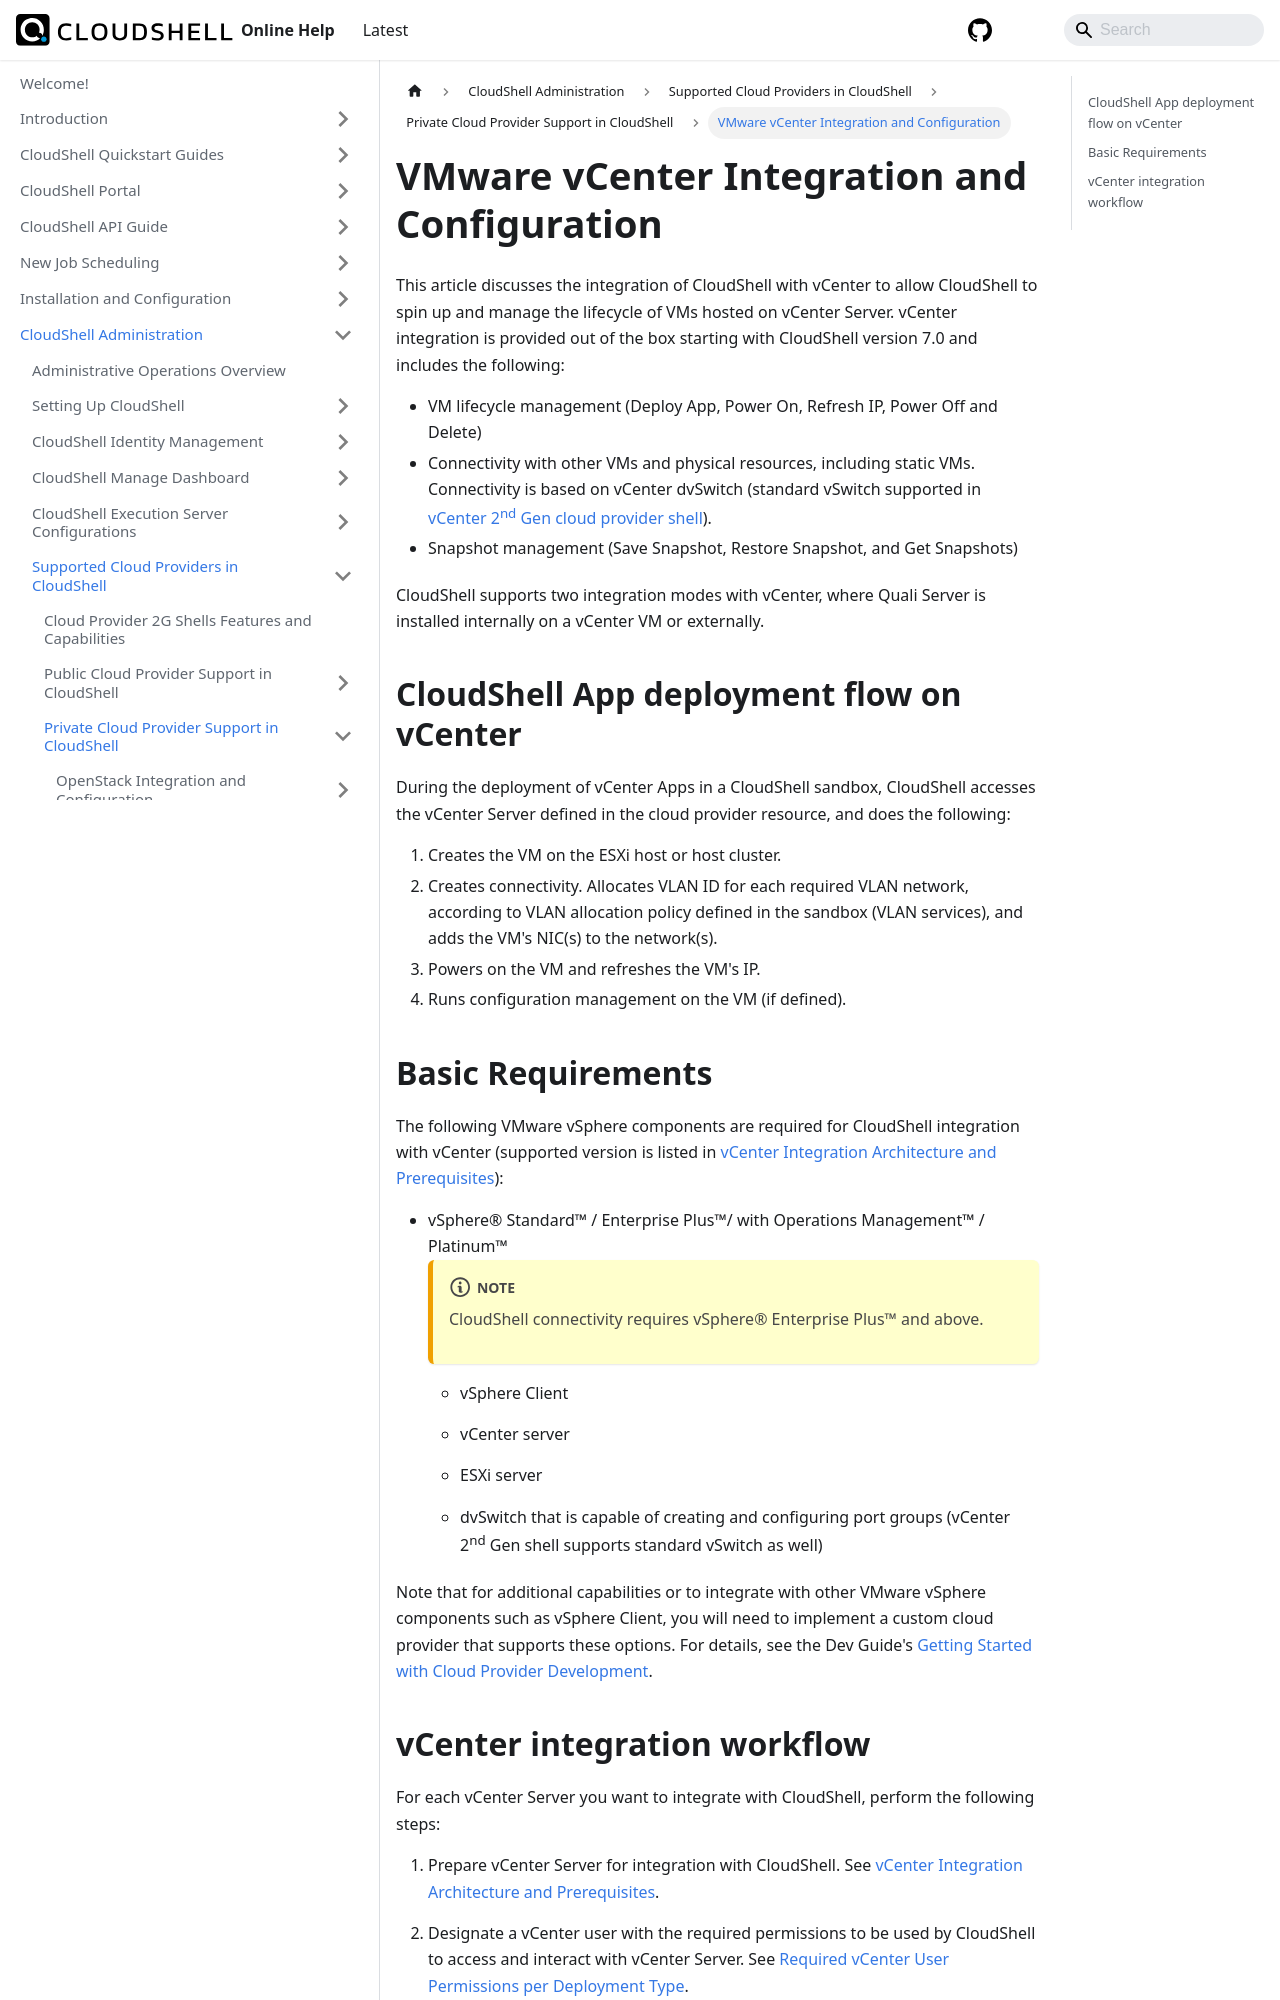

repository: QualiSystems/cloudshell-help · page: admin/supported-cloud-providers-in-cloudshell/private-cloud-provider-support-in-cloudshell/vmware-vcenter-integration-and-configuration.html · generator: docusaurus

# VMware vCenter Integration and Configuration

This article discusses the integration of CloudShell with vCenter to allow CloudShell to spin up and manage the lifecycle of VMs hosted on vCenter Server. vCenter integration is provided out of the box starting with CloudShell version 7.0 and includes the following:

- VM lifecycle management (Deploy App, Power On, Refresh IP, Power Off and Delete)
- Connectivity with other VMs and physical resources, including static VMs. Connectivity is based on vCenter dvSwitch (standard vSwitch supported in [vCenter 2<sup>nd</sup> Gen cloud provider shell](https://github.com/orgs/QualiSystems/discussions/1691)).
- Snapshot management (Save Snapshot, Restore Snapshot, and Get Snapshots)

CloudShell supports two integration modes with vCenter, where Quali Server is installed internally on a vCenter VM or externally.

## CloudShell App deployment flow on vCenter

During the deployment of vCenter Apps in a CloudShell sandbox, CloudShell accesses the vCenter Server defined in the cloud provider resource, and does the following:

1. Creates the VM on the ESXi host or host cluster.
2. Creates connectivity. Allocates VLAN ID for each required VLAN network, according to VLAN allocation policy defined in the sandbox (VLAN services), and adds the VM's NIC(s) to the network(s).
3. Powers on the VM and refreshes the VM's IP.
4. Runs configuration management on the VM (if defined).

## Basic Requirements

The following VMware vSphere components are required for CloudShell integration with vCenter (supported version is listed in [vCenter Integration Architecture and Prerequisites](./vcenter-integration-architecture-and-prerequisites.md)):

- vSphere® Standard™ / Enterprise Plus™/ with Operations Management™ / Platinum™
    :::note
    CloudShell connectivity requires vSphere® Enterprise Plus™ and above.
    :::
    - vSphere Client
        
    - vCenter server
        
    - ESXi server
        
    - dvSwitch that is capable of creating and configuring port groups (vCenter 2<sup>nd</sup> Gen shell supports standard vSwitch as well)
        

Note that for additional capabilities or to integrate with other VMware vSphere components such as vSphere Client, you will need to implement a custom cloud provider that supports these options. For details, see the Dev Guide's [Getting Started with Cloud Provider Development](../../../../devguide/develop-custom-cloud-provider-shells/getting-started-with-cp-dev.md).
